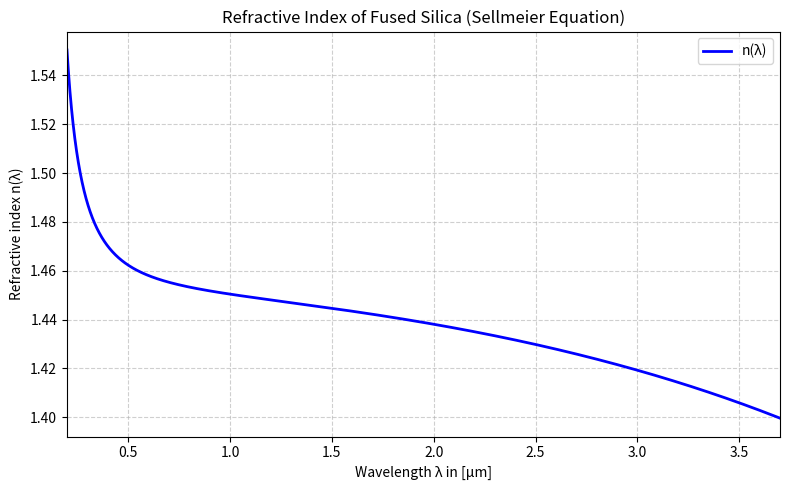
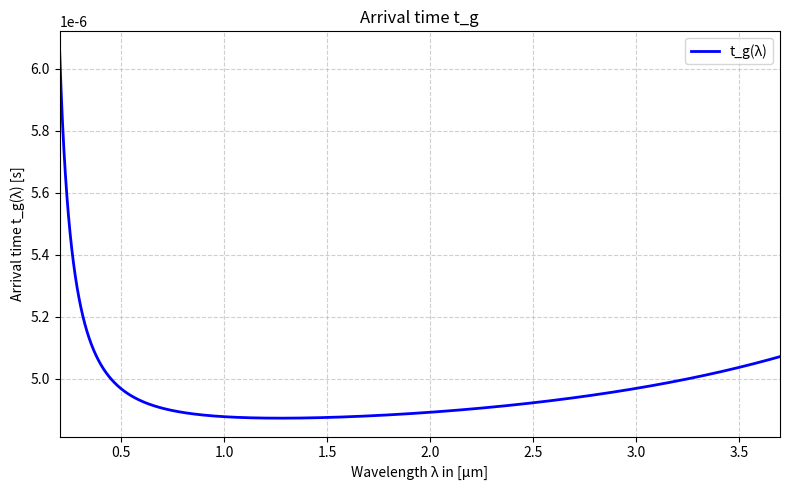
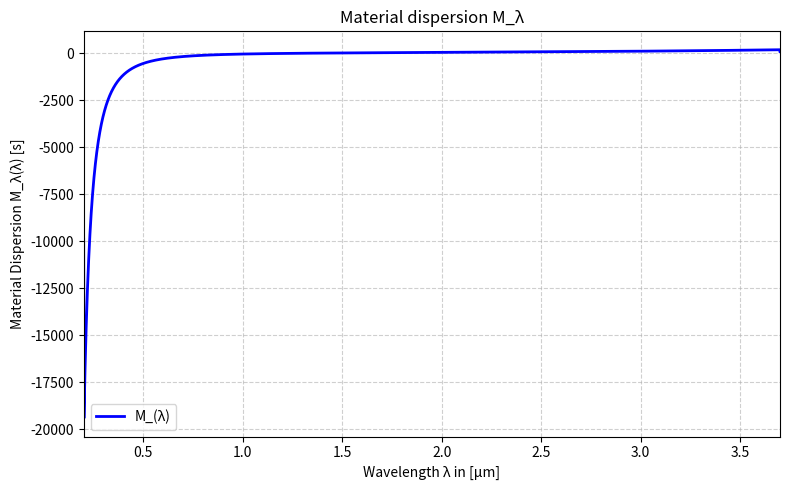

Write Python code to recreate these figures, in order.
# -*- coding: utf-8 -*-
"""
Created on Mon Nov  3 18:45:21 2025

@author: Julius
"""
# IMPORTS AND FS SELLMEIER CONSTANTS %%

import numpy as np
import matplotlib.pyplot as plt
import sympy as sp

CHI_01 = 0.6962
CHI_02 = 0.4079
CHI_03 = 0.8975
LAMBDA_1 = 0.06840
LAMBDA_2 = 0.1162
LAMBDA_3 = 9.8962

# %%
def sellmeier_fs(lambda_um):
    c_0 = 3e8#speed of light
    z = 1000         #meters
    n_sq = (
        1
        + (CHI_01 * lambda_um**2) / (lambda_um**2 - LAMBDA_1**2)
        + (CHI_02 * lambda_um**2) / (lambda_um**2 - LAMBDA_2**2)
        + (CHI_03 * lambda_um**2) / (lambda_um**2 - LAMBDA_3**2)
    )
    n = np.sqrt(n_sq)
    
    #derivative and t_g
    dn_dlambda = np.gradient(n, lambda_um)
    n_g = n - lambda_um*dn_dlambda
    t_g = z*n_g/c_0
    #M_lambda
    M_lambda = (1/c_0)*np.gradient(n_g, lambda_um)
    return n, t_g, M_lambda

def plot_refractive_index(x, y):
    
    plt.figure(figsize=(8, 5))
    plt.plot(x, y, label="n(λ)", linewidth=2, color='blue')
    
    #optional VIS marker
    #plt.axvspan(0.4, 0.7, color='orange', alpha=0.2, label="VIS (0.4–0.7 µm)")
    
    plt.xlabel("Wavelength λ in [µm]")
    plt.ylabel("Refractive index n(λ)")
    plt.title("Refractive Index of Fused Silica (Sellmeier Equation)")
    
    plt.grid(True, linestyle="--", alpha=0.6)
    plt.legend()
    plt.xlim(x.min(), x.max())
    plt.tight_layout()
    
    plt.show()
    
def plot_group_delay(x, y):
    
    plt.figure(figsize=(8, 5))
    plt.plot(x, y, label="t_g(λ)", linewidth=2, color='blue')
    
    #optional VIS marker
    #plt.axvspan(0.4, 0.7, color='orange', alpha=0.2, label="VIS (0.4–0.7 µm)")
    
    plt.xlabel("Wavelength λ in [µm]")
    plt.ylabel("Arrival time t_g(λ) [s]")
    plt.title("Arrival time t_g")
    
    plt.grid(True, linestyle="--", alpha=0.6)
    plt.legend()
    plt.xlim(x.min(), x.max())
    plt.tight_layout()
    
    plt.show()
    
def plot_material_dispersion(x, y):
    
    plt.figure(figsize=(8, 5))
    plt.plot(x, y, label="M_(λ)", linewidth=2, color='blue')
    
    #optional VIS marker
    #plt.axvspan(0.4, 0.7, color='orange', alpha=0.2, label="VIS (0.4–0.7 µm)")
    
    plt.xlabel("Wavelength λ in [µm]")
    plt.ylabel("Material Dispersion M_λ(λ) [s]")
    plt.title("Material dispersion M_λ")
    
    plt.grid(True, linestyle="--", alpha=0.6)
    plt.legend()
    plt.xlim(x.min(), x.max())
    #plt.xlim(0.5, x.max())
    #plt.ylim(-500,250)
    plt.tight_layout()
    
    plt.show()
    

def main():
    #VAR for range
    lower_bound_lambda = 0.2
    upper_bound_lambda = 3.7
    
    #LINSPACE
    lambda_x = np.linspace(lower_bound_lambda, upper_bound_lambda, 5000)
    
    #FUNC CALLS
    n_lambda, t_g, M_lambda = sellmeier_fs(lambda_x)
    plot_refractive_index(lambda_x, n_lambda)
    plot_group_delay(lambda_x, t_g)
    plot_material_dispersion(lambda_x, M_lambda*1e12)   #ps/nmkm
    #print(t_g)

if __name__ == "__main__":
    main()
